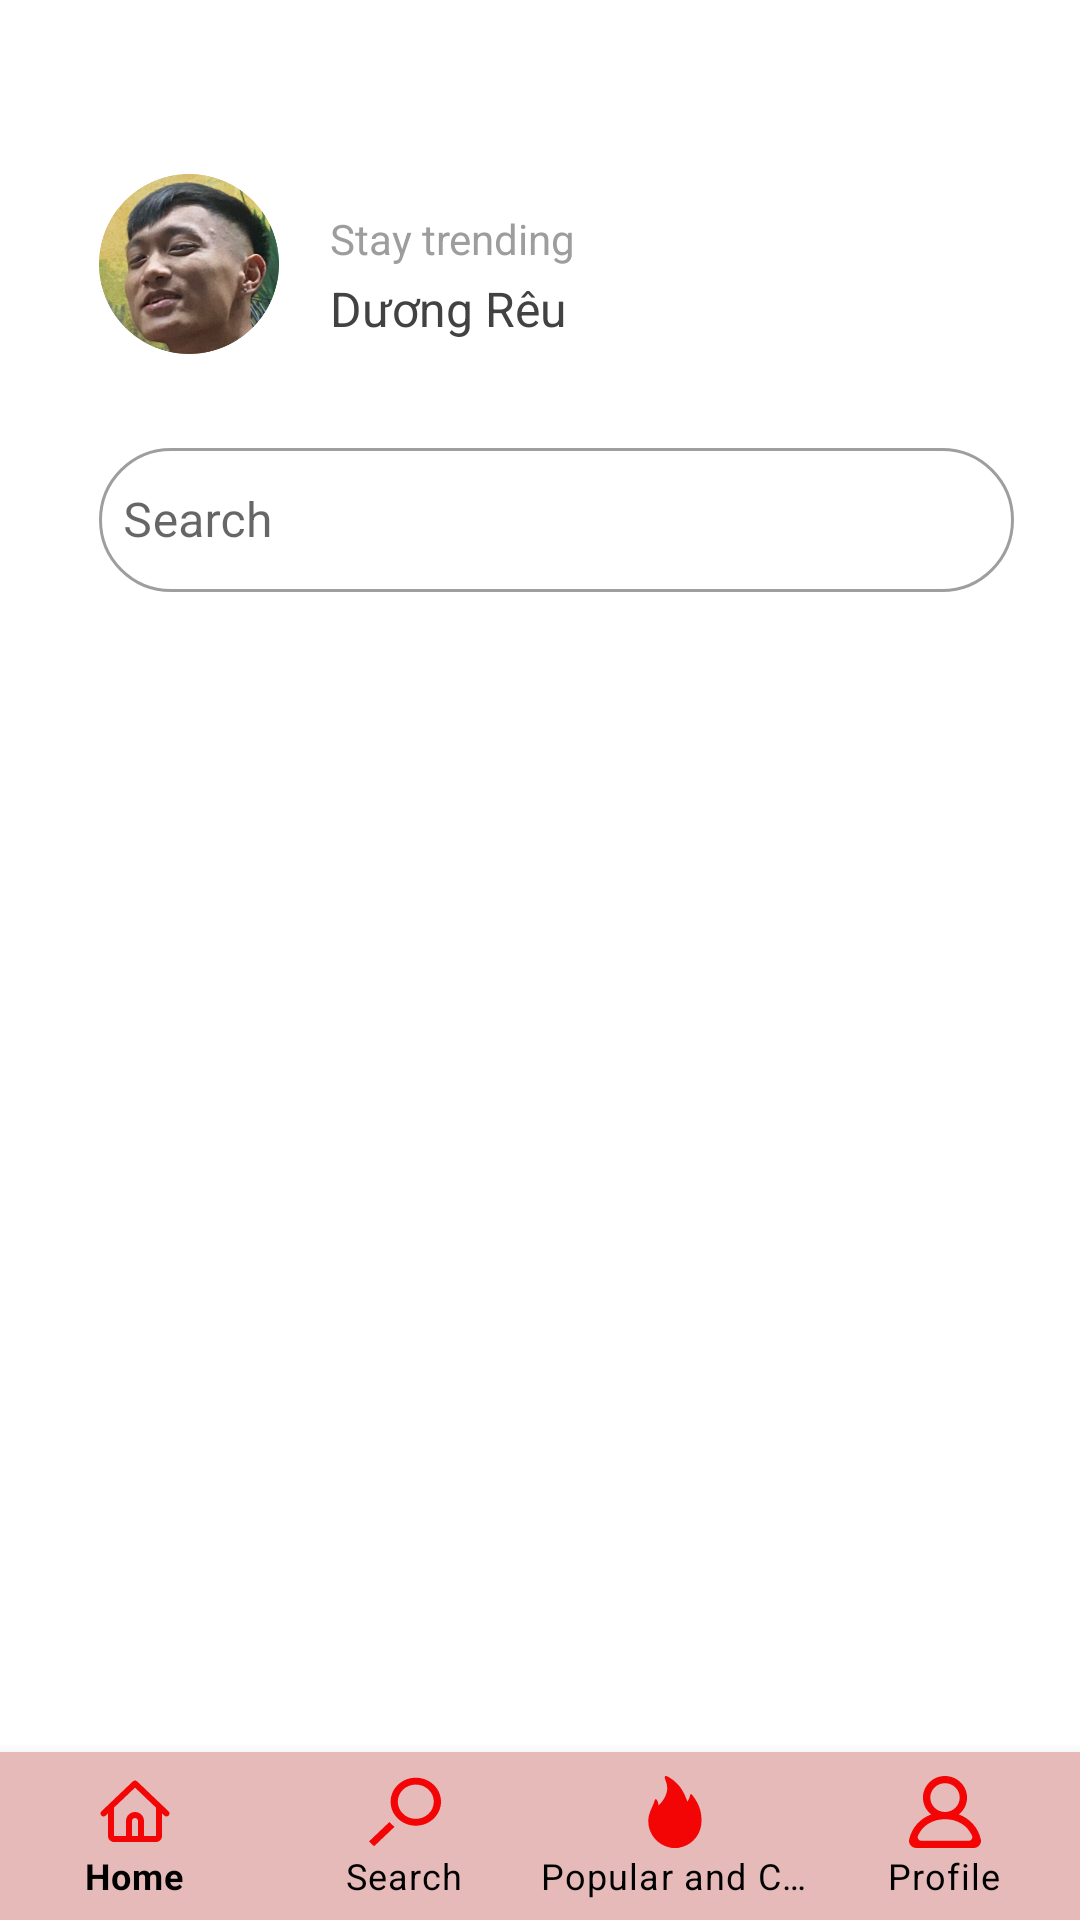

Write the Android layout XML for this screen, with the resource values it uses.
<!-- AndroidManifest.xml: application theme Theme.ComicApp -->
<!-- res/layout/search.xml -->
<?xml version="1.0" encoding="utf-8"?>
<androidx.appcompat.widget.LinearLayoutCompat xmlns:android="http://schemas.android.com/apk/res/android"
    android:layout_width="match_parent"
    android:layout_height="match_parent"
    xmlns:app="http://schemas.android.com/apk/res-auto"
    android:orientation="vertical">

    <RelativeLayout
        android:layout_width="match_parent"
        android:layout_height="wrap_content"
        android:orientation="horizontal">

        <ImageView
            android:id="@+id/iv_avatar"
            android:layout_width="60dp"
            android:layout_height="60dp"
            android:background="@drawable/circle_avatar"
            android:src="@drawable/avt"
            android:backgroundTint="@color/black"
            android:layout_marginTop="58dp"
            android:layout_marginStart="33dp"/>

        <TextView
            android:id="@+id/tv_staytrending"
            android:layout_width="match_parent"
            android:layout_height="18dp"
            android:text="@string/stay_trending"
            android:layout_toEndOf="@id/iv_avatar"
            android:layout_marginTop="70dp"
            android:layout_marginStart="17dp"
            android:textColor="#9D9D9D" />

        <TextView
            android:id="@+id/tv_name"
            android:layout_width="wrap_content"
            android:layout_height="23dp"
            android:text="Dương Rêu"
            android:layout_below="@id/tv_staytrending"
            android:layout_toEndOf="@id/iv_avatar"
            android:layout_marginTop="4dp"
            android:layout_marginStart="17dp"
            android:textSize="16sp"
            android:textColor="#424242"/>
    </RelativeLayout>

    <com.google.android.material.textfield.TextInputLayout
        android:layout_width="match_parent"
        android:layout_height="wrap_content"
        android:layout_marginTop="26dp"
        android:layout_marginStart="33dp"
        android:layout_marginEnd="22dp"
        style="@style/SearchTextInputLayout">

        <com.google.android.material.textfield.TextInputEditText
            android:id="@+id/et_search"
            android:layout_width="match_parent"
            android:layout_height="48dp"
            android:hint="Search"
            android:padding="8dp" />

    </com.google.android.material.textfield.TextInputLayout>

    <androidx.recyclerview.widget.RecyclerView
        android:id="@+id/rv_search_results"
        android:layout_width="match_parent"
        android:layout_height="0dp"
        android:layout_weight="1"
        android:layout_marginStart="33dp"/>

    <com.google.android.material.bottomnavigation.BottomNavigationView
        android:id="@+id/bottomNavigationView"
        android:layout_width="match_parent"
        android:layout_height="wrap_content"
        android:layout_gravity="start"
        android:background="#E7BABA"
        app:itemIconTint="#F30505"
        app:itemTextColor="@color/black"
        app:labelVisibilityMode="labeled"
        app:menu="@menu/navigation_menu" />

</androidx.appcompat.widget.LinearLayoutCompat>
<!-- resources referenced by this layout -->
<resources>
  <!-- drawable avt: png bitmap (drawable, 202205 bytes) -->
  <string name="stay_trending">Stay trending</string>
  <style name="SearchTextInputLayout" parent="Widget.MaterialComponents.TextInputLayout.OutlinedBox.ExposedDropdownMenu">
          <item name="boxCornerRadiusTopStart">25dp</item>
          <item name="boxCornerRadiusTopEnd">25dp</item>
          <item name="boxCornerRadiusBottomStart">25dp</item>
          <item name="boxCornerRadiusBottomEnd">25dp</item>
      </style>
  <style name="Theme.ComicApp" parent="Theme.MaterialComponents.DayNight.DarkActionBar">
          
          <item name="colorPrimary">@color/purple_500</item>
          <item name="colorPrimaryVariant">@color/purple_700</item>
          <item name="colorOnPrimary">@color/white</item>
          
          <item name="colorSecondary">@color/teal_200</item>
          <item name="colorSecondaryVariant">@color/teal_700</item>
          <item name="colorOnSecondary">@color/black</item>
          
          <item name="android:statusBarColor">?attr/colorPrimaryVariant</item>
          
      </style>
  <style name="Widget.MaterialComponents.TextInputLayout.OutlinedBox.ExposedDropdownMenu">
          
      </style>
  <!-- not gathered from this repository: default colours our renderer supplied (Android Studio template values) -->
  <color name="purple_500">#FF6200EE</color>
  <color name="purple_700">#FF3700B3</color>
  <color name="teal_200">#FF03DAC5</color>
  <color name="teal_700">#FF018786</color>
  <color name="black">#FF000000</color>
  <color name="white">#FFFFFFFF</color>
</resources>
